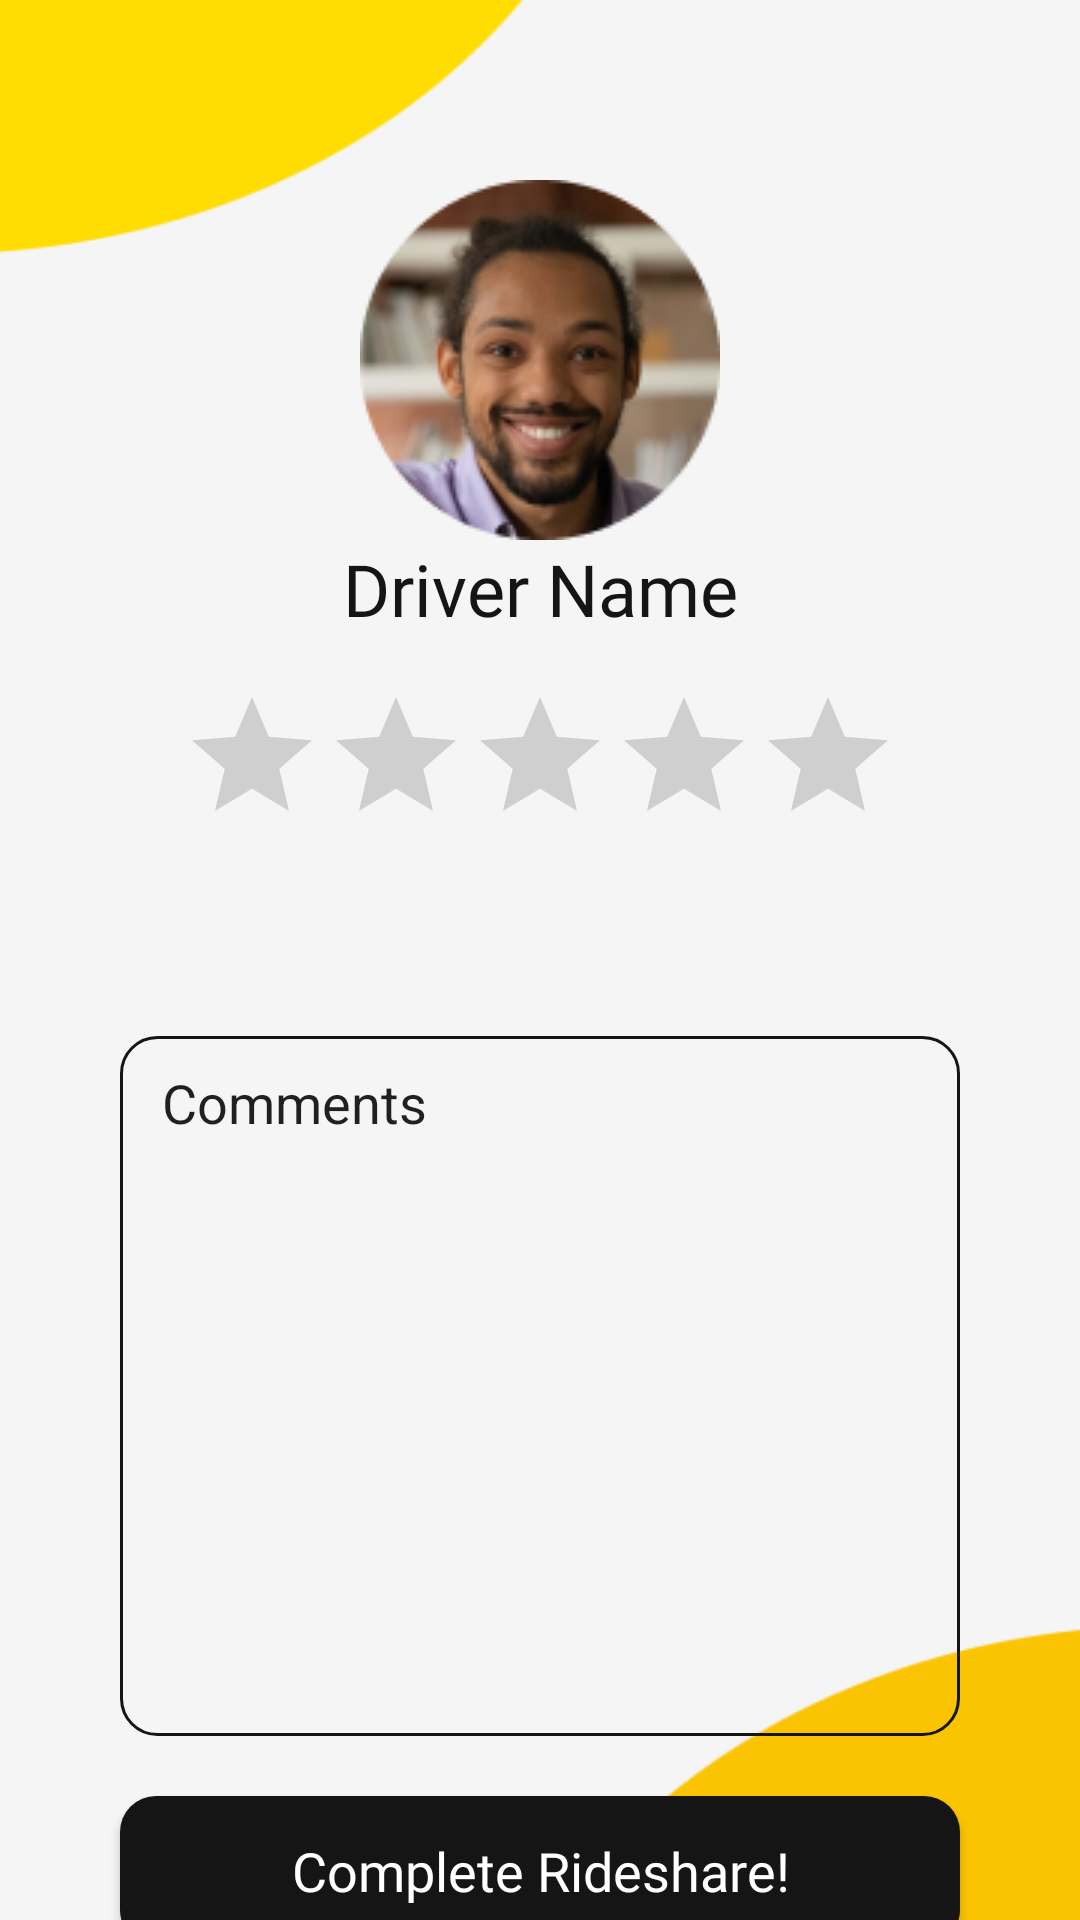

Write the Android layout XML for this screen, with the resource values it uses.
<!-- AndroidManifest.xml: application theme Theme.341Group -->
<!-- res/layout/passenger_rate_driver.xml -->
<?xml version="1.0" encoding="utf-8"?>
<androidx.constraintlayout.widget.ConstraintLayout xmlns:android="http://schemas.android.com/apk/res/android"
    xmlns:app="http://schemas.android.com/apk/res-auto"
    xmlns:tools="http://schemas.android.com/tools"
    android:background="@drawable/minimal_background"
    android:layout_width="match_parent"
    android:layout_height="match_parent">

    <androidx.appcompat.widget.AppCompatButton
        android:id="@+id/confirmBtn"
        android:layout_width="0dp"
        android:layout_height="50dp"
        android:layout_marginStart="40dp"
        android:layout_marginTop="20dp"
        android:layout_marginEnd="40dp"
        android:background="@drawable/rounded_corners"
        android:backgroundTint="@color/primary_black"
        android:fontFamily="@font/poppins_medium"
        android:text="Complete Rideshare!"
        android:textAllCaps="false"
        android:textColor="@color/white"
        android:textSize="18sp"
        app:layout_constraintEnd_toEndOf="parent"
        app:layout_constraintStart_toStartOf="parent"
        app:layout_constraintTop_toBottomOf="@+id/editTextTextPersonName" />

    <TextView
        android:id="@+id/reportText"
        android:layout_width="wrap_content"
        android:layout_height="wrap_content"
        android:layout_marginTop="10dp"
        android:fontFamily="@font/poppins_regular"
        android:text="Report Driver"
        android:textColor="@color/primary_black"
        android:textSize="16sp"
        app:layout_constraintEnd_toEndOf="parent"
        app:layout_constraintStart_toStartOf="parent"
        app:layout_constraintTop_toBottomOf="@+id/confirmBtn" />

    <RatingBar
        android:id="@+id/simpleRatingBar"
        android:layout_width="wrap_content"
        android:layout_height="wrap_content"
        android:layout_marginTop="16dp"
        android:backgroundTint="@color/primary_color"
        app:layout_constraintEnd_toEndOf="parent"
        app:layout_constraintStart_toStartOf="parent"
        app:layout_constraintTop_toBottomOf="@+id/driverText" />

    <EditText
        android:id="@+id/editTextTextPersonName"
        android:layout_width="0dp"
        android:layout_height="wrap_content"
        android:layout_marginStart="40dp"
        android:layout_marginTop="60dp"
        android:layout_marginEnd="40dp"
        android:background="@drawable/shape_stroke_black_light"
        android:ems="10"
        android:gravity="left"
        android:inputType="textMultiLine"
        android:lines="10"
        android:paddingLeft="14dp"
        android:paddingTop="10dp"
        android:paddingRight="14dp"
        android:paddingBottom="10dp"
        android:text="Comments"
        app:layout_constraintEnd_toEndOf="parent"
        app:layout_constraintStart_toStartOf="parent"
        app:layout_constraintTop_toBottomOf="@+id/simpleRatingBar" />

    <ImageView
        android:id="@+id/imageView"
        android:layout_width="wrap_content"
        android:layout_height="wrap_content"
        android:layout_marginTop="60dp"
        app:layout_constraintEnd_toEndOf="parent"
        app:layout_constraintStart_toStartOf="parent"
        app:layout_constraintTop_toTopOf="parent"
        app:srcCompat="@drawable/profile_picture" />

    <TextView
        android:id="@+id/driverText"
        android:layout_width="wrap_content"
        android:layout_height="wrap_content"
        android:fontFamily="@font/poppins_semibold"
        android:text="Driver Name"
        android:textColor="@color/primary_black"
        android:textSize="24sp"
        app:layout_constraintEnd_toEndOf="parent"
        app:layout_constraintStart_toStartOf="parent"
        app:layout_constraintTop_toBottomOf="@+id/imageView" />

</androidx.constraintlayout.widget.ConstraintLayout>
<!-- resources referenced by this layout -->
<resources>
  <color name="primary_black">#151515</color>
  <color name="primary_color">#FFDD03</color>
  <color name="white">#FFFFFFFF</color>
  <!-- drawable minimal_background: png bitmap (drawable, 5607 bytes) -->
  <!-- drawable profile_picture: png bitmap (drawable, 24127 bytes) -->
  <!-- drawable rounded_corners (drawable) -->
  <?xml version="1.0" encoding="utf-8"?>
  <shape xmlns:android="http://schemas.android.com/apk/res/android">
      <corners android:radius="12dp"/>
      <solid android:color="@color/primary_color"/>
  </shape>
  <!-- drawable shape_stroke_black_light (drawable) -->
  <?xml version="1.0" encoding="utf-8"?>
  <shape xmlns:android="http://schemas.android.com/apk/res/android">
      <corners android:radius="12dp"/>
      <stroke android:width="1dp" android:color="@color/primary_black" />
  </shape>
  <style name="Theme.341Group" parent="Theme.MaterialComponents.DayNight.DarkActionBar">
          
          <item name="colorPrimary">@color/purple_500</item>
          <item name="colorPrimaryVariant">@color/purple_700</item>
          <item name="colorOnPrimary">@color/white</item>
          
          <item name="colorSecondary">@color/teal_200</item>
          <item name="colorSecondaryVariant">@color/teal_700</item>
          <item name="colorOnSecondary">@color/black</item>
          
          <item name="android:statusBarColor">?attr/colorPrimaryVariant</item>
          
          <item name="windowActionBar">false</item>
          <item name="windowNoTitle">true</item>
          <item name="android:windowTranslucentStatus">true</item>
          <item name="android:windowTranslucentNavigation">true</item>
      </style>
  <color name="purple_500">#FF6200EE</color>
  <color name="purple_700">#FF3700B3</color>
  <color name="teal_200">#FF03DAC5</color>
  <color name="teal_700">#FF018786</color>
  <color name="black">#FF000000</color>
</resources>
